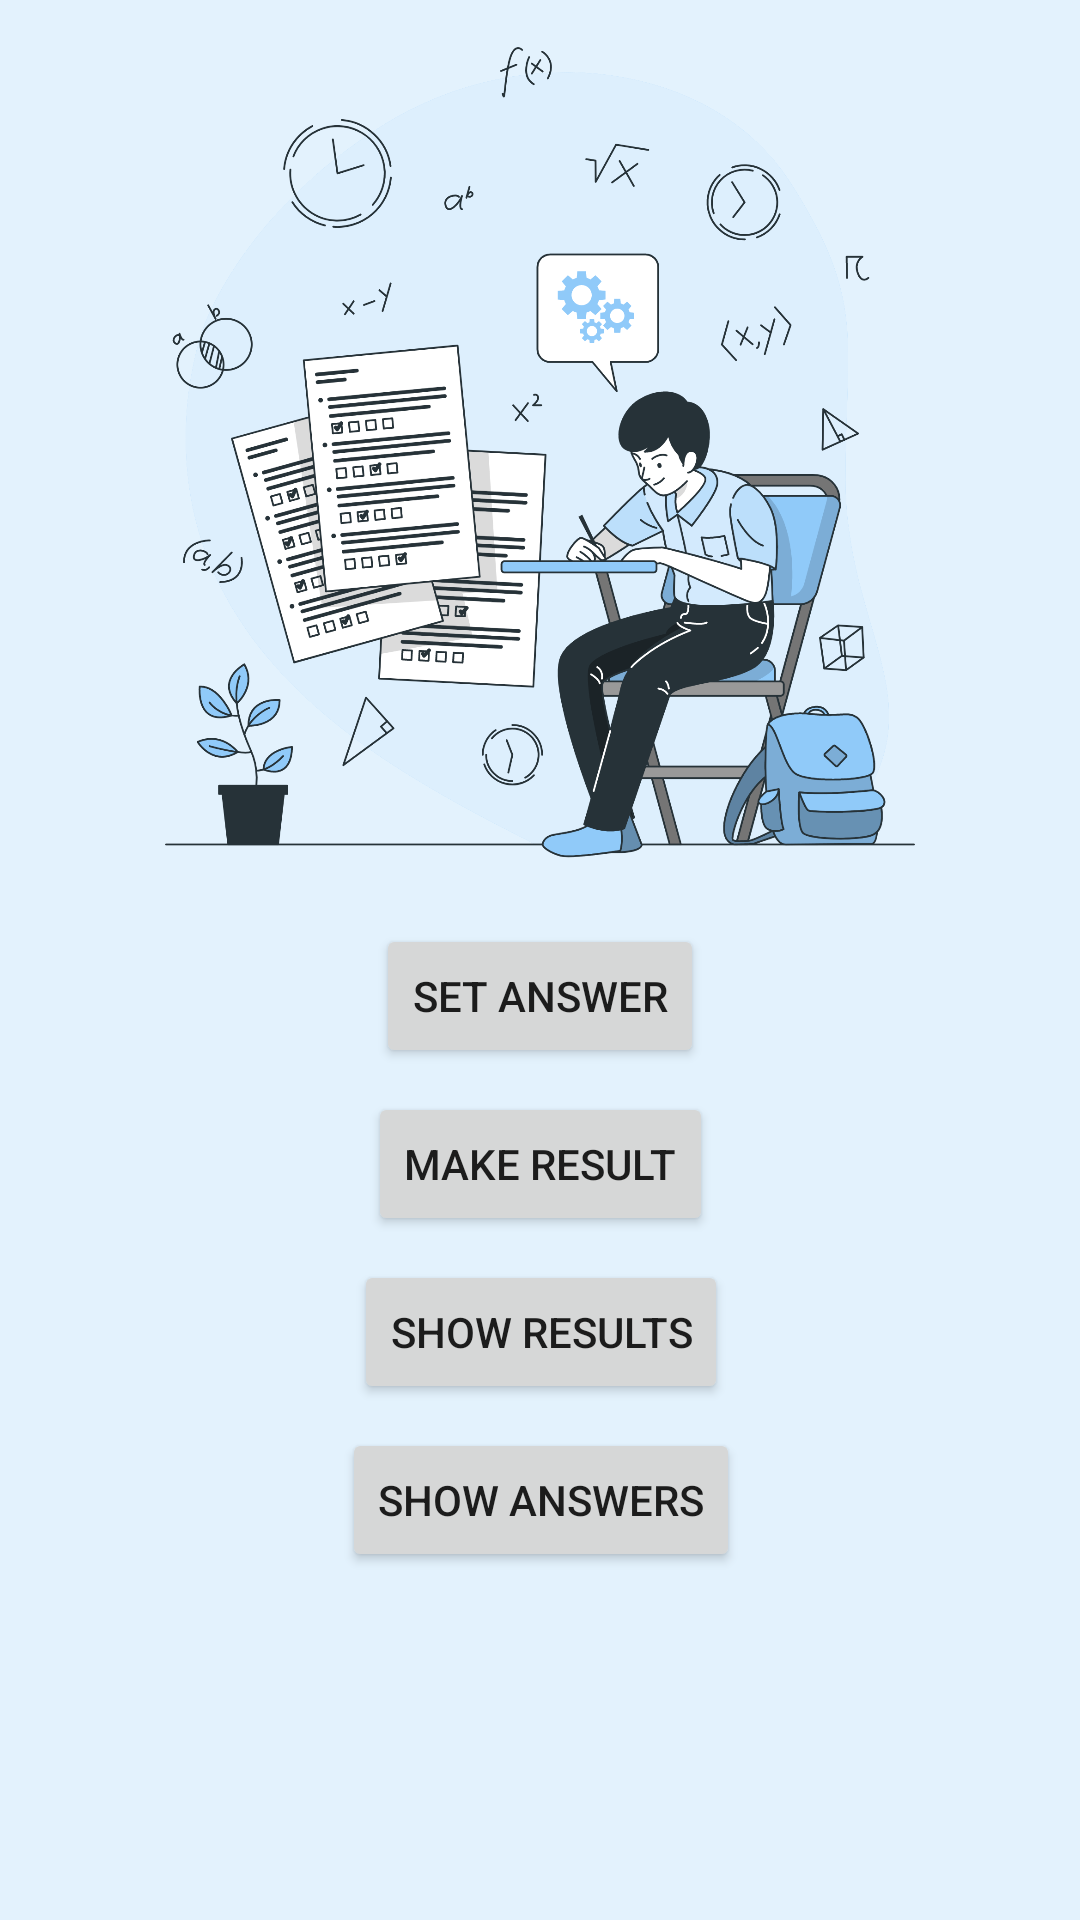

Layout XML and referenced resources for this Android screen:
<!-- AndroidManifest.xml: application theme Theme.SmartExam -->
<!-- res/layout/activity_main.xml -->
<?xml version="1.0" encoding="utf-8"?>
<androidx.constraintlayout.widget.ConstraintLayout xmlns:android="http://schemas.android.com/apk/res/android"
    xmlns:app="http://schemas.android.com/apk/res-auto"
    xmlns:tools="http://schemas.android.com/tools"
    android:layout_width="match_parent"
    android:layout_height="match_parent"
    android:background="@color/blue_50"
    tools:context=".MainActivity">


    <Button
        android:id="@+id/btn_set_ans"
        android:layout_width="wrap_content"
        android:layout_height="wrap_content"
        android:text="Set Answer"
        app:layout_constraintBottom_toBottomOf="parent"
        app:layout_constraintEnd_toEndOf="parent"
        app:layout_constraintStart_toStartOf="parent"
        app:layout_constraintTop_toTopOf="parent"
        app:layout_constraintVertical_bias="0.52" />

    <Button
        android:id="@+id/btn_show_answer"
        android:layout_width="wrap_content"
        android:layout_height="wrap_content"
        android:layout_marginTop="8dp"
        android:text="Show Answers"
        app:layout_constraintEnd_toEndOf="@+id/btn_show_result"
        app:layout_constraintStart_toStartOf="@+id/btn_show_result"
        app:layout_constraintTop_toBottomOf="@+id/btn_show_result" />

    <ImageView
        android:id="@+id/imageView"
        android:layout_width="wrap_content"
        android:layout_height="0dp"
        app:layout_constraintBottom_toTopOf="@+id/btn_set_ans"
        app:layout_constraintEnd_toEndOf="parent"
        app:layout_constraintStart_toStartOf="parent"
        app:layout_constraintTop_toTopOf="parent"
        app:srcCompat="@drawable/exams_bro" />

    <Button
        android:id="@+id/btn_make_result"
        android:layout_width="wrap_content"
        android:layout_height="wrap_content"
        android:layout_marginTop="8dp"
        android:text="Make Result"
        app:layout_constraintEnd_toEndOf="@+id/btn_set_ans"
        app:layout_constraintStart_toStartOf="@+id/btn_set_ans"
        app:layout_constraintTop_toBottomOf="@+id/btn_set_ans" />

    <Button
        android:id="@+id/btn_show_result"
        android:layout_width="wrap_content"
        android:layout_height="wrap_content"
        android:layout_marginTop="8dp"
        android:text="Show Results"
        app:layout_constraintEnd_toEndOf="@+id/btn_make_result"
        app:layout_constraintStart_toStartOf="@+id/btn_make_result"
        app:layout_constraintTop_toBottomOf="@+id/btn_make_result" />
</androidx.constraintlayout.widget.ConstraintLayout>
<!-- resources referenced by this layout -->
<resources>
  <color name="blue_50">#e3f2fd</color>
  <!-- drawable exams_bro: png bitmap (drawable, 576216 bytes) -->
  <style name="Theme.SmartExam" parent="Theme.MaterialComponents.DayNight.DarkActionBar">
          
          <item name="colorPrimary">@color/purple_500</item>
          <item name="colorPrimaryVariant">@color/purple_700</item>
          <item name="colorOnPrimary">@color/white</item>
          
          <item name="colorSecondary">@color/teal_200</item>
          <item name="colorSecondaryVariant">@color/teal_700</item>
          <item name="colorOnSecondary">@color/black</item>
          
          <item name="android:statusBarColor">?attr/colorPrimaryVariant</item>
          
      </style>
  <color name="purple_500">#2196f3</color>
  <color name="purple_700">#1976d2</color>
  <color name="white">#FFFFFFFF</color>
  <color name="teal_200">#FF03DAC5</color>
  <color name="teal_700">#FF018786</color>
  <color name="black">#FF000000</color>
</resources>
